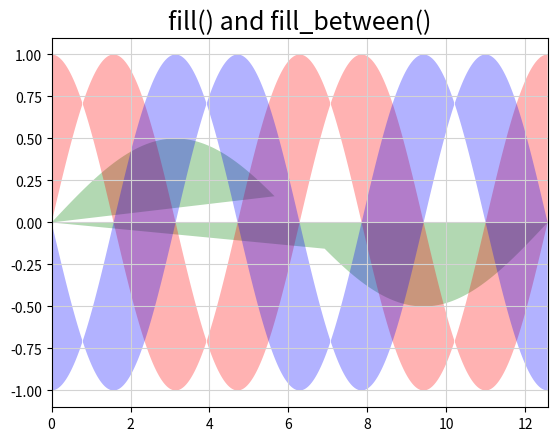

Source code (Python):
"""Plot to test text"""
import matplotlib.pyplot as plt
import numpy as np

def main():
    fig, ax = plt.subplots()
    ax.grid(color='lightgray')

    x = np.linspace(0, 4 * np.pi, 1000)
    y1 = 0.5 * np.sin(0.5 * x)
    y2 = np.sin(x)
    y3 = np.cos(x)

    y1[450:550] = np.nan

    ax.fill(x, y1, alpha=0.3, facecolor='green')
    ax.fill_between(x, y2, y3, alpha=0.3, facecolor='red')
    ax.fill_between(x, -y2, -y3, alpha=0.3, facecolor='blue')

    ax.set_xlim(0, 4 * np.pi)
    ax.set_ylim(-1.1, 1.1)

    ax.set_title("fill() and fill_between()", size=18)

    return fig

if __name__ == '__main__':
    main()
    plt.show()
